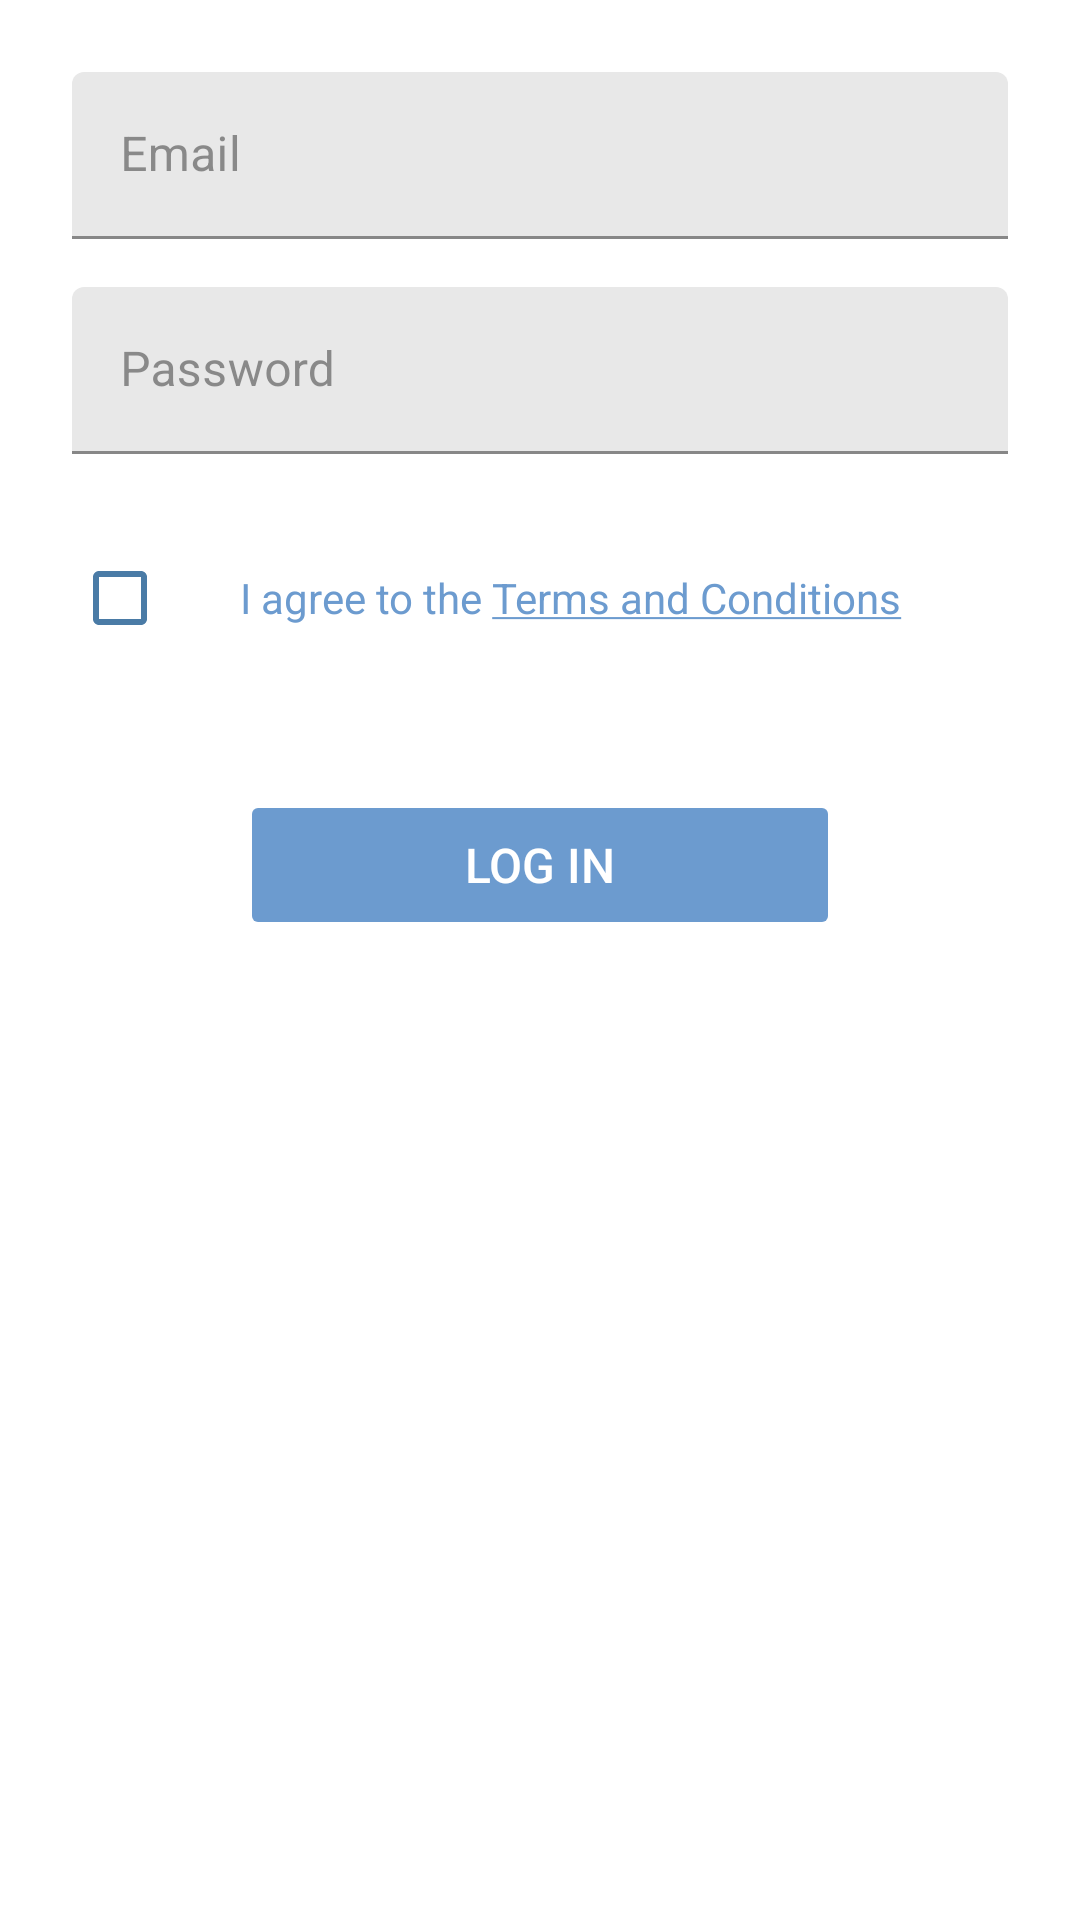

Here is an Android app screen rendered from its layout file. Give the layout XML and the strings, colors and styles it references.
<!-- AndroidManifest.xml: application theme Theme.Foodrecipemanagement -->
<!-- res/layout/fragment_login.xml -->
<?xml version="1.0" encoding="utf-8"?>
<ScrollView
    xmlns:android="http://schemas.android.com/apk/res/android"
    xmlns:app="http://schemas.android.com/apk/res-auto"
    android:layout_width="match_parent"
    android:layout_height="match_parent"
    android:padding="24dp">

    <LinearLayout
        android:layout_width="match_parent"
        android:layout_height="wrap_content"
        android:orientation="vertical">

        <com.google.android.material.textfield.TextInputLayout
            android:id="@+id/email_layout"
            android:layout_width="match_parent"
            android:layout_height="wrap_content"
            app:hintTextColor="@color/textPrimary"
            app:boxStrokeColor="@color/colorPrimary"
            app:boxStrokeErrorColor="@color/colorError"
            app:errorTextColor="@color/colorError">

            <com.google.android.material.textfield.TextInputEditText
                android:id="@+id/et_email"
                android:layout_width="match_parent"
                android:layout_height="wrap_content"
                android:hint="Email"
                android:inputType="textEmailAddress"/>

        </com.google.android.material.textfield.TextInputLayout>

        <com.google.android.material.textfield.TextInputLayout
            android:id="@+id/password_layout"
            android:layout_width="match_parent"
            android:layout_height="wrap_content"
            android:layout_marginTop="16dp"
            app:hintTextColor="@color/textPrimary"
            app:boxStrokeColor="@color/colorPrimary"
            app:boxStrokeErrorColor="@color/colorError"
            app:errorTextColor="@color/colorError">

            <com.google.android.material.textfield.TextInputEditText
                android:id="@+id/et_password"
                android:layout_width="match_parent"
                android:layout_height="wrap_content"
                android:hint="Password"
                android:inputType="textPassword"/>

        </com.google.android.material.textfield.TextInputLayout>

        <LinearLayout
            android:layout_width="match_parent"
            android:layout_height="wrap_content"
            android:orientation="horizontal"
            android:layout_marginTop="16dp"
            android:paddingVertical="8dp">

            <CheckBox
                android:id="@+id/cb_terms"
                android:layout_width="wrap_content"
                android:layout_height="wrap_content"
                android:buttonTint="@color/primaryDarkColor"/>

            <TextView
                android:id="@+id/tv_terms_link"
                android:layout_width="wrap_content"
                android:layout_height="wrap_content"
                android:text="@string/terms_agreement"
                android:textSize="14sp"
                android:textColor="@color/colorPrimary"
                android:layout_marginStart="8dp"
                android:clickable="true"
                android:focusable="true"/>
        </LinearLayout>
        <Button
            android:id="@+id/btn_login"
            android:layout_width="200dp"
            android:layout_height="50dp"
            android:text="LOG IN"
            android:layout_gravity="center_horizontal"
            android:textAllCaps="true"
            android:textSize="16sp"
            android:textColor="@color/white"
            android:backgroundTint="@color/colorPrimary"
            android:stateListAnimator="@null"
            android:layout_marginTop="32dp"
            android:fontFamily="sans-serif-medium"/>

    </LinearLayout>
</ScrollView>
<!-- resources referenced by this layout -->
<resources>
  <color name="colorError">#EF5350</color>
  <color name="colorPrimary">#6C9BCF</color>
  <color name="primaryDarkColor">#4A7BA6</color>
  <color name="textPrimary">#4A4A4A</color>
  <color name="white">#FFFFFFFF</color>
  <string name="terms_agreement">I agree to the <u>Terms and Conditions</u></string>
  <style name="Theme.Foodrecipemanagement" parent="Theme.MaterialComponents.DayNight.NoActionBar">
          
          <item name="colorPrimary">@color/colorPrimary</item>
          <item name="colorOnSurface">@color/textPrimary</item>
      </style>
</resources>
